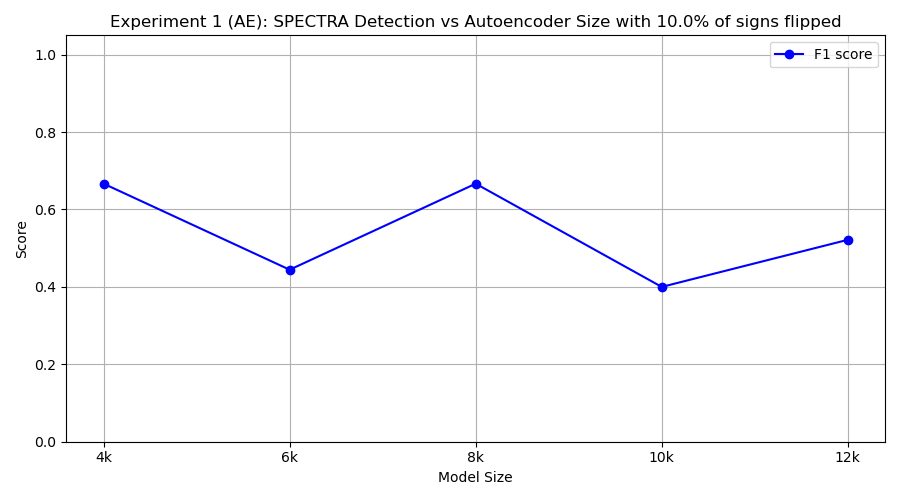

Source data for this figure (header and first rows):
model_class, tp, fp, tn, fn, precision, recall, f1
FourKAE, 10, 10, 0, 0, 0.5, 1.0, 0.6667
SixKAE, 4, 4, 6, 6, 0.5, 0.4, 0.4444
EightKAE, 10, 10, 0, 0, 0.5, 1.0, 0.6667
TenKAE, 3, 2, 8, 7, 0.6, 0.3, 0.4
TwelveKAE, 6, 7, 3, 4, 0.4615, 0.6, 0.5217
